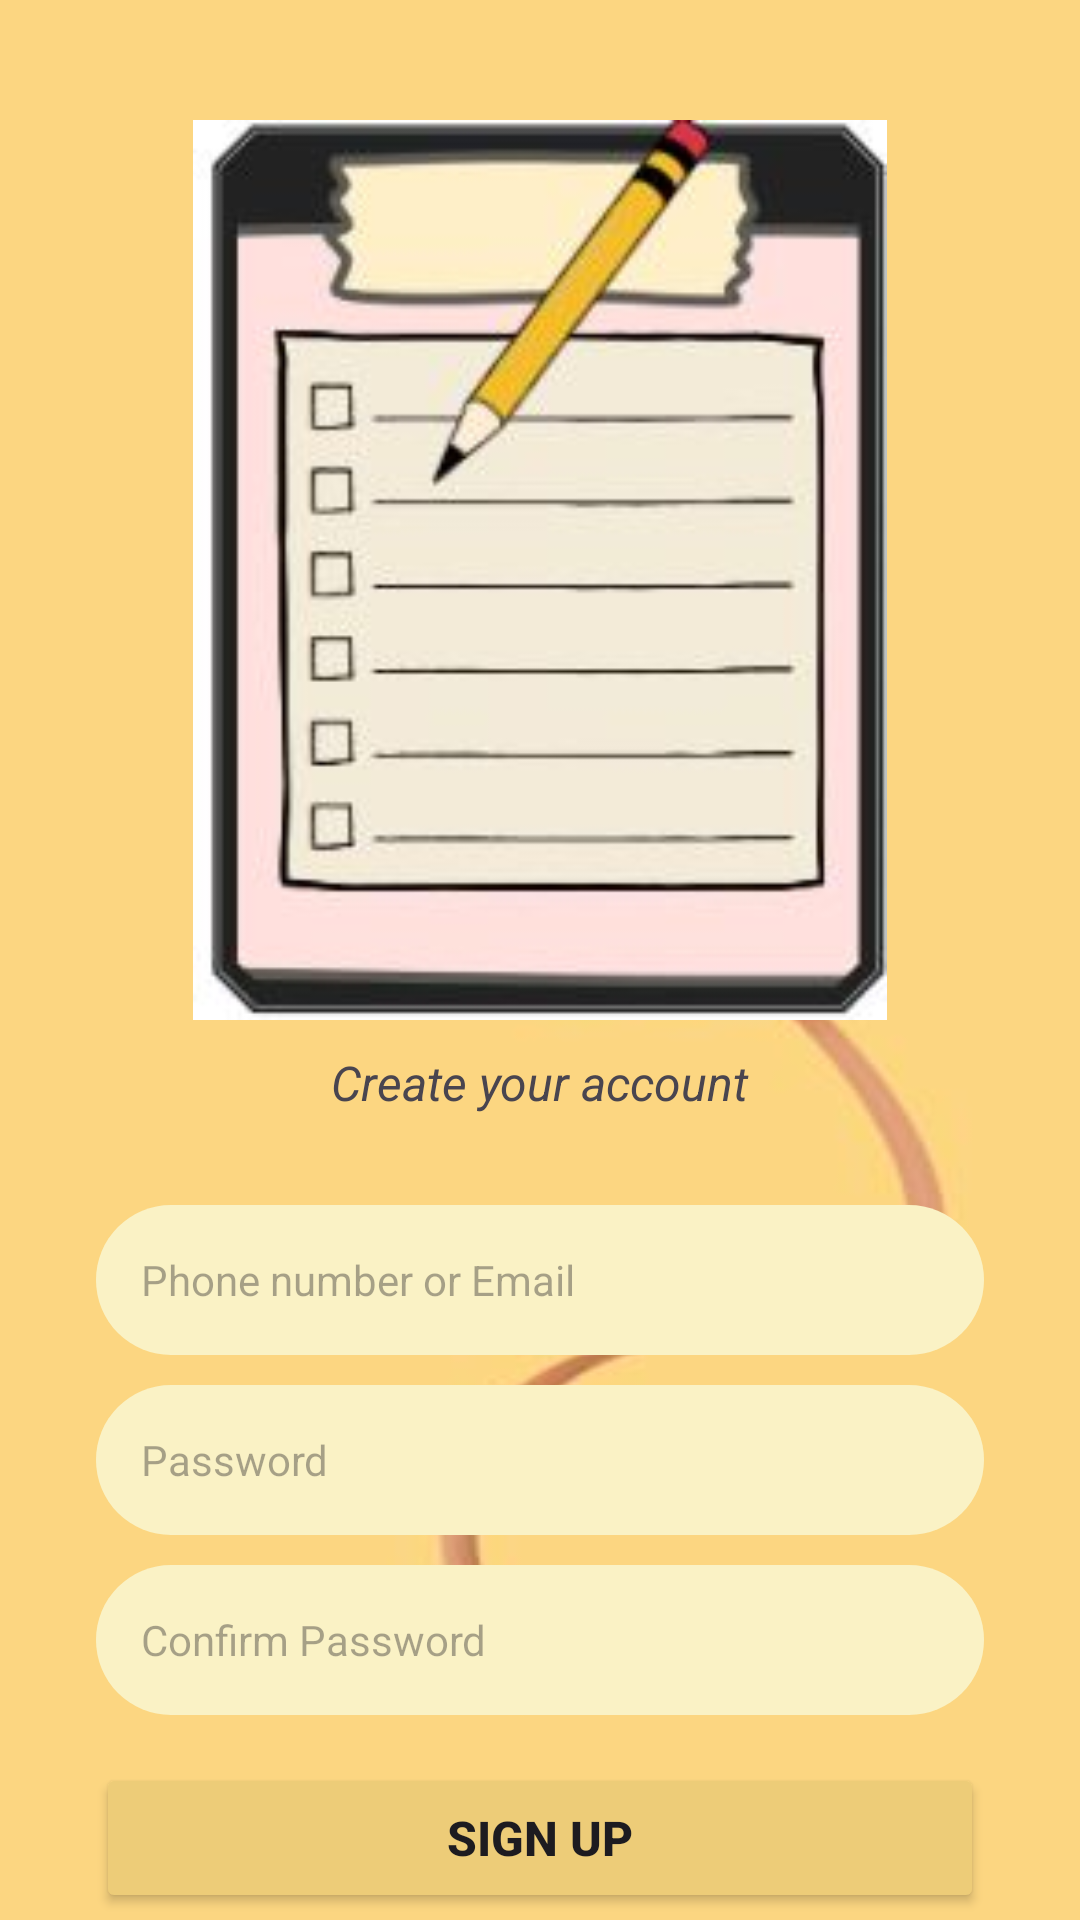

Write the Android layout XML for this screen, with the resource values it uses.
<!-- AndroidManifest.xml: application theme Theme.RamosProject -->
<!-- res/layout/activity_sign_up.xml -->
<?xml version="1.0" encoding="utf-8"?>
<androidx.constraintlayout.widget.ConstraintLayout xmlns:android="http://schemas.android.com/apk/res/android"
    xmlns:app="http://schemas.android.com/apk/res-auto"
    xmlns:tools="http://schemas.android.com/tools"
    android:id="@+id/main"
    android:layout_width="match_parent"
    android:layout_height="match_parent"
    tools:context=".SignUpActivity"
    android:background="@drawable/img_back"
    >

    
    <ImageView
        android:id="@+id/Logo"
        android:layout_width="300dp"
        android:layout_height="300dp"
        android:src="@drawable/img_logo1"
        app:layout_constraintTop_toTopOf="parent"
        app:layout_constraintStart_toStartOf="parent"
        app:layout_constraintEnd_toEndOf="parent"
        android:layout_marginTop="40dp" />

    
    <TextView
        android:id="@+id/text"
        android:layout_width="wrap_content"
        android:layout_height="wrap_content"
        android:text="Create your account"
        android:textSize="16sp"
        android:textStyle="italic"
        app:layout_constraintTop_toBottomOf="@id/Logo"
        app:layout_constraintStart_toStartOf="@id/Logo"
        app:layout_constraintEnd_toEndOf="@id/Logo"
        android:layout_marginTop="10dp" />

    
    <EditText
        android:id="@+id/edit_username"
        android:layout_width="0dp"
        android:layout_height="50dp"
        android:layout_marginTop="30dp"
        android:background="@drawable/bg_rounded_corner"
        android:drawableStart="@drawable/ic_login"
        android:drawablePadding="10dp"
        android:hint="Phone number or Email"
        android:paddingHorizontal="15dp"
        android:textSize="14sp"
        android:inputType="textEmailAddress"
        app:layout_constraintTop_toBottomOf="@id/text"
        app:layout_constraintStart_toStartOf="parent"
        app:layout_constraintEnd_toEndOf="parent"
        android:layout_marginHorizontal="32dp" />

    
    <EditText
        android:id="@+id/edit_password"
        android:layout_width="0dp"
        android:layout_height="50dp"
        android:layout_marginTop="10dp"
        android:background="@drawable/bg_rounded_corner"
        android:drawableStart="@drawable/ic_password"
        android:drawablePadding="10dp"
        android:hint="Password"
        android:inputType="textPassword"
        android:paddingHorizontal="15dp"
        android:textSize="14sp"
        app:layout_constraintTop_toBottomOf="@id/edit_username"
        app:layout_constraintStart_toStartOf="parent"
        app:layout_constraintEnd_toEndOf="parent"
        android:layout_marginHorizontal="32dp" />

    
    <EditText
        android:id="@+id/edit_confirm_password"
        android:layout_width="0dp"
        android:layout_height="50dp"
        android:layout_marginTop="10dp"
        android:background="@drawable/bg_rounded_corner"
        android:drawableStart="@drawable/ic_password"
        android:drawablePadding="10dp"
        android:hint="Confirm Password"
        android:inputType="textPassword"
        android:paddingHorizontal="15dp"
        android:textSize="14sp"
        app:layout_constraintTop_toBottomOf="@id/edit_password"
        app:layout_constraintStart_toStartOf="parent"
        app:layout_constraintEnd_toEndOf="parent"
        android:layout_marginHorizontal="32dp" />

    
    <androidx.appcompat.widget.AppCompatButton
        android:id="@+id/btn_signup"
        android:layout_width="0dp"
        android:layout_height="50dp"
        android:layout_marginTop="16dp"
        android:backgroundTint="#EDCC78"
        android:text="Sign Up"
        android:textSize="16sp"
        android:textStyle="bold"
        android:drawableStart="@drawable/ic_login"
        android:drawablePadding="10dp"
        app:layout_constraintTop_toBottomOf="@id/edit_confirm_password"
        app:layout_constraintStart_toStartOf="parent"
        app:layout_constraintEnd_toEndOf="parent"
        android:layout_marginHorizontal="32dp" />

    
    <TextView
        android:id="@+id/text_login_link"
        android:layout_width="wrap_content"
        android:layout_height="wrap_content"
        android:text="Already have an account? Login"
        android:textSize="14sp"
        android:textColor="#333"
        android:gravity="center"
        android:layout_marginTop="12dp"
        app:layout_constraintTop_toBottomOf="@id/btn_signup"
        app:layout_constraintStart_toStartOf="parent"
        app:layout_constraintEnd_toEndOf="parent" />

</androidx.constraintlayout.widget.ConstraintLayout>
<!-- resources referenced by this layout -->
<resources>
  <!-- drawable bg_rounded_corner (drawable) -->
  <?xml version="1.0" encoding="utf-8"?>
  <shape xmlns:android="http://schemas.android.com/apk/res/android">
  <solid android:color="#FAF2C5"/>
      <corners android:radius="100dp"/>
  
  </shape>
  <!-- drawable img_back: jpg bitmap (drawable, 12993 bytes) -->
  <!-- drawable img_logo1: jpg bitmap (drawable, 17688 bytes) -->
  <style name="Theme.RamosProject" parent="Base.Theme.RamosProject" />
  <style name="Base.Theme.RamosProject" parent="Theme.Material3.DayNight.NoActionBar">
          
          
      </style>
</resources>
